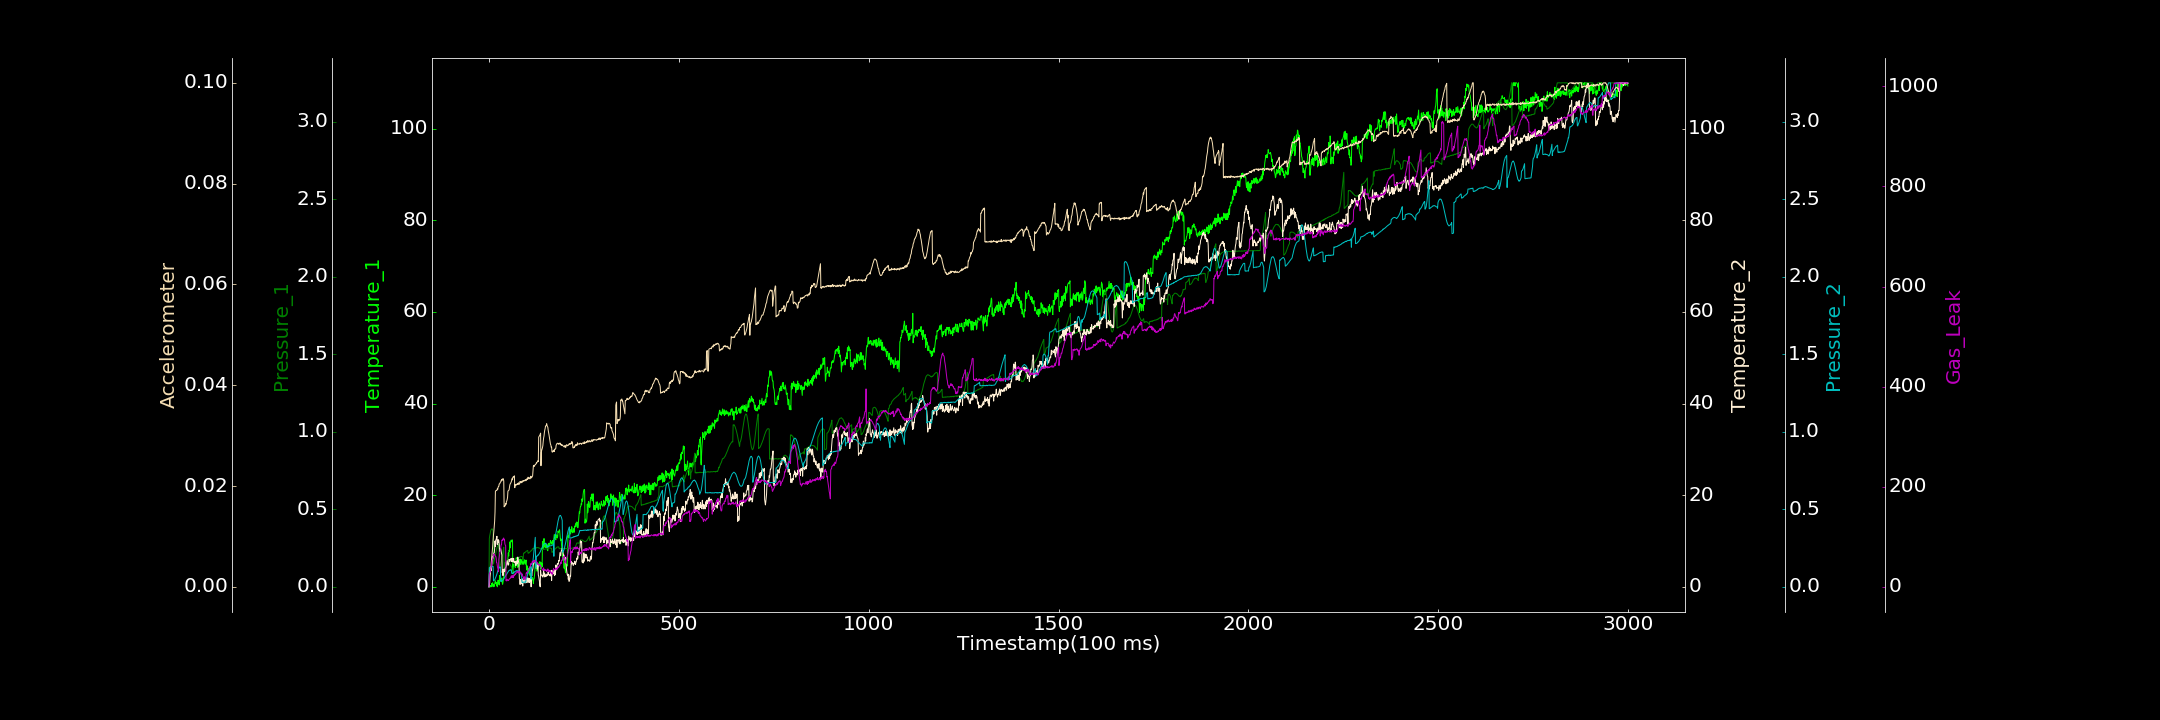

The data file committed next to this chart (first rows):
0.000000000, 0.000000000, 0.000173496, 0.000000000, 0.000506650, 0.000000000, 0.000000000
1, 0.1959, 0.3108, 2.445, 0.1242, 0.0002622, 26.74
2, 0.000000000, 0.3292, 3.535, 0.126, 0.0008466, 27.93
3, 0.000000000, 0.342, 4.005, 0.1274, 0.001978, 29.05
4, 0.000000000, 0.355, 3.809, 0.1284, 0.0027, 32.57
5, 0.2921, 0.3648, 4.132, 0.1298, 0.003854, 36.36
6, 0.000000000, 0.3687, 3.557, 0.1278, 0.004768, 39.98
7, 0.6912, 0.3724, 4.097, 0.1317, 0.005587, 45.74
8, 0.2265, 0.374, 5.101, 0.1301, 0.00659, 51.66
9, 0.6796, 0.3729, 6.528, 0.1326, 0.007325, 53.98
10, 0.8861, 0.3655, 6.167, 0.1313, 0.008167, 57.37
11, 0.000000000, 0.3621, 6.722, 0.1319, 0.009243, 59.83
12, 0.4452, 0.1473, 7.16, 0.03847, 0.01031, 60.84
13, 0.1407, 0.1583, 7.384, 0.04097, 0.01106, 65.7
14, 0.07002, 0.1711, 7.398, 0.04247, 0.0121, 64.34
15, 0.5388, 0.1812, 8.302, 0.0445, 0.01302, 64.76
16, 1.069, 0.1939, 10, 0.05001, 0.01483, 61.96
17, 1.309, 0.2063, 8.776, 0.05629, 0.01892, 61.06
18, 0.7026, 0.216, 10.03, 0.06275, 0.01906, 60.94
19, 0.8488, 0.2275, 10.44, 0.0685, 0.01911, 57.43
20, 0.338, 0.2416, 10.58, 0.07606, 0.01908, 48.32
21, 0.946, 0.2501, 11.03, 0.08316, 0.01916, 48.07
22, 0.000000000, 0.2585, 9.237, 0.09248, 0.01945, 41.97
23, 0.7942, 0.264, 10.21, 0.1008, 0.0193, 37.87
24, 1.436, 0.2734, 9.68, 0.1067, 0.01971, 35.37
25, 0.8458, 0.2765, 10.27, 0.1121, 0.0199, 30.15
26, 1.013, 0.2769, 10.09, 0.1196, 0.01993, 54.69
27, 0.3855, 0.1248, 9.191, 0.1244, 0.02041, 59.04
28, 2.443, 0.1259, 7.746, 0.1253, 0.02044, 63.98
29, 1.403, 0.132, 8.315, 0.1287, 0.02054, 69.21
30, 1.278, 0.1378, 8.355, 0.1293, 0.02074, 75.4
31, 1.401, 0.1463, 8.344, 0.03727, 0.02081, 77.13
32, 1.494, 0.1588, 7.77, 0.03409, 0.02109, 83.78
33, 1.392, 0.1686, 7.338, 0.03953, 0.02102, 84.01
34, 1.929, 0.1809, 6.94, 0.039, 0.02133, 93.14
35, 0.8617, 0.1987, 3.108, 0.04057, 0.02114, 92.52
36, 0.5533, 0.2108, 3.687, 0.04373, 0.02124, 94.99
37, 1.062, 0.2275, 2.43, 0.04526, 0.02148, 93.54
38, 1.457, 0.2423, 3.44, 0.04723, 0.02129, 97.07
39, 3.354, 0.2552, 3.848, 0.04997, 0.021, 97.46
40, 3.817, 0.0656, 3.284, 0.05451, 0.01587, 93.58
41, 3.244, 0.07104, 3.856, 0.0586, 0.01604, 94.04
42, 3.223, 0.155, 3.519, 0.06302, 0.01602, 85.95
43, 3.202, 0.1579, 4.165, 0.06878, 0.01611, 83.23
44, 3.895, 0.156, 4.218, 0.06979, 0.01653, 82.29
45, 4.121, 0.1585, 4.379, 0.07592, 0.01636, 12.28
46, 5.194, 0.1558, 4.759, 0.08097, 0.01688, 13.99
47, 5.014, 0.1593, 5.281, 0.08213, 0.01705, 11.56
48, 5.52, 0.1578, 5.723, 0.08764, 0.01733, 15.03
49, 5.099, 0.1572, 5.197, 0.09115, 0.01774, 14.02
50, 6.289, 0.1559, 4.733, 0.09591, 0.01898, 12.87
51, 7.425, 0.1529, 4.713, 0.0985, 0.01905, 12.35
52, 6.729, 0.1512, 5.195, 0.1024, 0.01914, 13.3
53, 7.989, 0.1497, 5.987, 0.1068, 0.01922, 15.06
54, 7.774, 0.1477, 5.734, 0.1064, 0.01976, 15.56
55, 9.798, 0.1459, 5.537, 0.1063, 0.0202, 16.66
56, 8.495, 0.1427, 5.986, 0.1103, 0.02042, 16.59
57, 9.652, 0.1391, 5.947, 0.1092, 0.02053, 19.11
58, 10.17, 0.1342, 6.165, 0.11, 0.02073, 19.84
59, 10.15, 0.1305, 5.499, 0.1092, 0.02087, 22.11
60, 9.83, 0.1289, 5.594, 0.08761, 0.02122, 18.32
... 2,939 more rows
